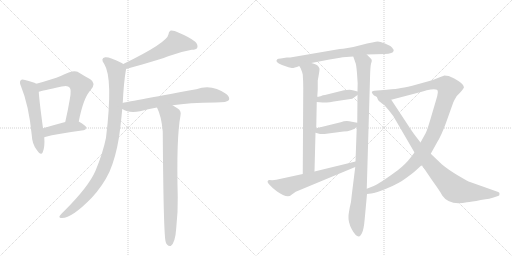
t = 0.00 s
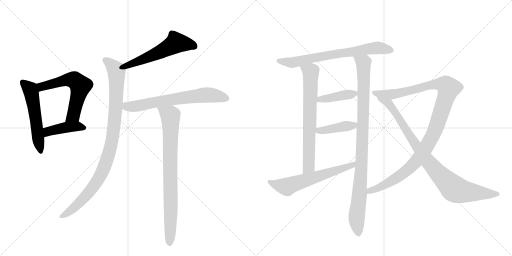
t = 2.45 s
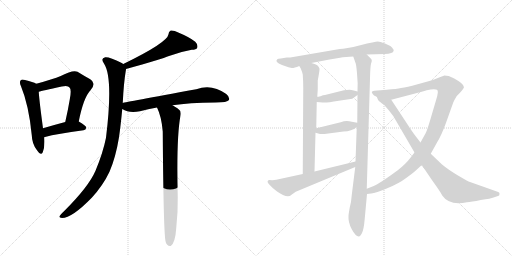
t = 4.90 s
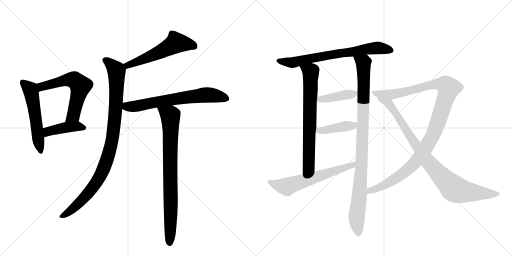
t = 7.35 s
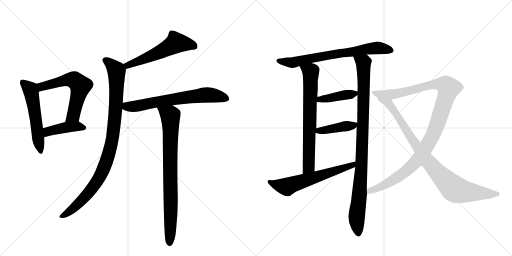
t = 9.80 s
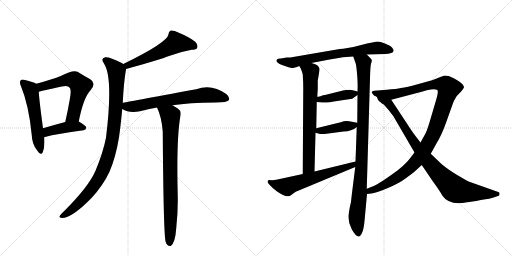
t = 12.25 s

The animated SVG that drew these frames (rendered in a browser with its animation timeline set to each time). Animation: 15 CSS @keyframes rules; one cycle of 12.25 s.

<svg version="1.1" viewBox="0 0 2048 1024" xmlns="http://www.w3.org/2000/svg">
  <g stroke="lightgray" stroke-dasharray="1,1" stroke-width="1" transform="scale(4, 4)">
    <line x1="0" y1="0" x2="256" y2="256"></line>
    <line x1="256" y1="0" x2="0" y2="256"></line>
    <line x1="128" y1="0" x2="128" y2="256"></line>
    <line x1="0" y1="128" x2="256" y2="128"></line>
    <line x1="256" y1="0" x2="512" y2="256"></line>
    <line x1="512" y1="0" x2="256" y2="256"></line>
    <line x1="384" y1="0" x2="384" y2="256"></line>
    <line x1="256" y1="128" x2="512" y2="128"></line>
  </g>
<g transform="scale(1, -1) translate(0, -850)">
   <style type="text/css">
    @keyframes keyframes0 {
      from {
       stroke: black;
       stroke-dashoffset: 547;
       stroke-width: 128;
       }
       64% {
       animation-timing-function: step-end;
       stroke: black;
       stroke-dashoffset: 0;
       stroke-width: 128;
       }
       to {
       stroke: black;
       stroke-width: 1024;
       }
       }
       #make-me-a-hanzi-animation-0 {
         animation: keyframes0 0.695150s both;
         animation-delay: 0.000000s;
         animation-timing-function: linear;
       }
    @keyframes keyframes1 {
      from {
       stroke: black;
       stroke-dashoffset: 594;
       stroke-width: 128;
       }
       66% {
       animation-timing-function: step-end;
       stroke: black;
       stroke-dashoffset: 0;
       stroke-width: 128;
       }
       to {
       stroke: black;
       stroke-width: 1024;
       }
       }
       #make-me-a-hanzi-animation-1 {
         animation: keyframes1 0.733398s both;
         animation-delay: 0.695150s;
         animation-timing-function: linear;
       }
    @keyframes keyframes2 {
      from {
       stroke: black;
       stroke-dashoffset: 425;
       stroke-width: 128;
       }
       58% {
       animation-timing-function: step-end;
       stroke: black;
       stroke-dashoffset: 0;
       stroke-width: 128;
       }
       to {
       stroke: black;
       stroke-width: 1024;
       }
       }
       #make-me-a-hanzi-animation-2 {
         animation: keyframes2 0.595866s both;
         animation-delay: 1.428548s;
         animation-timing-function: linear;
       }
    @keyframes keyframes3 {
      from {
       stroke: black;
       stroke-dashoffset: 550;
       stroke-width: 128;
       }
       64% {
       animation-timing-function: step-end;
       stroke: black;
       stroke-dashoffset: 0;
       stroke-width: 128;
       }
       to {
       stroke: black;
       stroke-width: 1024;
       }
       }
       #make-me-a-hanzi-animation-3 {
         animation: keyframes3 0.697591s both;
         animation-delay: 2.024414s;
         animation-timing-function: linear;
       }
    @keyframes keyframes4 {
      from {
       stroke: black;
       stroke-dashoffset: 970;
       stroke-width: 128;
       }
       76% {
       animation-timing-function: step-end;
       stroke: black;
       stroke-dashoffset: 0;
       stroke-width: 128;
       }
       to {
       stroke: black;
       stroke-width: 1024;
       }
       }
       #make-me-a-hanzi-animation-4 {
         animation: keyframes4 1.039388s both;
         animation-delay: 2.722005s;
         animation-timing-function: linear;
       }
    @keyframes keyframes5 {
      from {
       stroke: black;
       stroke-dashoffset: 677;
       stroke-width: 128;
       }
       69% {
       animation-timing-function: step-end;
       stroke: black;
       stroke-dashoffset: 0;
       stroke-width: 128;
       }
       to {
       stroke: black;
       stroke-width: 1024;
       }
       }
       #make-me-a-hanzi-animation-5 {
         animation: keyframes5 0.800944s both;
         animation-delay: 3.761393s;
         animation-timing-function: linear;
       }
    @keyframes keyframes6 {
      from {
       stroke: black;
       stroke-dashoffset: 820;
       stroke-width: 128;
       }
       73% {
       animation-timing-function: step-end;
       stroke: black;
       stroke-dashoffset: 0;
       stroke-width: 128;
       }
       to {
       stroke: black;
       stroke-width: 1024;
       }
       }
       #make-me-a-hanzi-animation-6 {
         animation: keyframes6 0.917318s both;
         animation-delay: 4.562337s;
         animation-timing-function: linear;
       }
    @keyframes keyframes7 {
      from {
       stroke: black;
       stroke-dashoffset: 708;
       stroke-width: 128;
       }
       70% {
       animation-timing-function: step-end;
       stroke: black;
       stroke-dashoffset: 0;
       stroke-width: 128;
       }
       to {
       stroke: black;
       stroke-width: 1024;
       }
       }
       #make-me-a-hanzi-animation-7 {
         animation: keyframes7 0.826172s both;
         animation-delay: 5.479655s;
         animation-timing-function: linear;
       }
    @keyframes keyframes8 {
      from {
       stroke: black;
       stroke-dashoffset: 709;
       stroke-width: 128;
       }
       70% {
       animation-timing-function: step-end;
       stroke: black;
       stroke-dashoffset: 0;
       stroke-width: 128;
       }
       to {
       stroke: black;
       stroke-width: 1024;
       }
       }
       #make-me-a-hanzi-animation-8 {
         animation: keyframes8 0.826986s both;
         animation-delay: 6.305827s;
         animation-timing-function: linear;
       }
    @keyframes keyframes9 {
      from {
       stroke: black;
       stroke-dashoffset: 981;
       stroke-width: 128;
       }
       76% {
       animation-timing-function: step-end;
       stroke: black;
       stroke-dashoffset: 0;
       stroke-width: 128;
       }
       to {
       stroke: black;
       stroke-width: 1024;
       }
       }
       #make-me-a-hanzi-animation-9 {
         animation: keyframes9 1.048340s both;
         animation-delay: 7.132812s;
         animation-timing-function: linear;
       }
    @keyframes keyframes10 {
      from {
       stroke: black;
       stroke-dashoffset: 407;
       stroke-width: 128;
       }
       57% {
       animation-timing-function: step-end;
       stroke: black;
       stroke-dashoffset: 0;
       stroke-width: 128;
       }
       to {
       stroke: black;
       stroke-width: 1024;
       }
       }
       #make-me-a-hanzi-animation-10 {
         animation: keyframes10 0.581217s both;
         animation-delay: 8.181152s;
         animation-timing-function: linear;
       }
    @keyframes keyframes11 {
      from {
       stroke: black;
       stroke-dashoffset: 416;
       stroke-width: 128;
       }
       58% {
       animation-timing-function: step-end;
       stroke: black;
       stroke-dashoffset: 0;
       stroke-width: 128;
       }
       to {
       stroke: black;
       stroke-width: 1024;
       }
       }
       #make-me-a-hanzi-animation-11 {
         animation: keyframes11 0.588542s both;
         animation-delay: 8.762370s;
         animation-timing-function: linear;
       }
    @keyframes keyframes12 {
      from {
       stroke: black;
       stroke-dashoffset: 615;
       stroke-width: 128;
       }
       67% {
       animation-timing-function: step-end;
       stroke: black;
       stroke-dashoffset: 0;
       stroke-width: 128;
       }
       to {
       stroke: black;
       stroke-width: 1024;
       }
       }
       #make-me-a-hanzi-animation-12 {
         animation: keyframes12 0.750488s both;
         animation-delay: 9.350911s;
         animation-timing-function: linear;
       }
    @keyframes keyframes13 {
      from {
       stroke: black;
       stroke-dashoffset: 1115;
       stroke-width: 128;
       }
       78% {
       animation-timing-function: step-end;
       stroke: black;
       stroke-dashoffset: 0;
       stroke-width: 128;
       }
       to {
       stroke: black;
       stroke-width: 1024;
       }
       }
       #make-me-a-hanzi-animation-13 {
         animation: keyframes13 1.157389s both;
         animation-delay: 10.101400s;
         animation-timing-function: linear;
       }
    @keyframes keyframes14 {
      from {
       stroke: black;
       stroke-dashoffset: 910;
       stroke-width: 128;
       }
       75% {
       animation-timing-function: step-end;
       stroke: black;
       stroke-dashoffset: 0;
       stroke-width: 128;
       }
       to {
       stroke: black;
       stroke-width: 1024;
       }
       }
       #make-me-a-hanzi-animation-14 {
         animation: keyframes14 0.990560s both;
         animation-delay: 11.258789s;
         animation-timing-function: linear;
       }
</style>
<path d="M 145 515 Q 133 522 100 530 Q 87 534 83 529 Q 76 522 84 505 Q 115 430 127 310 Q 128 274 148 249 Q 164 225 171 241 Q 180 263 177 301 L 172 337 Q 157 448 155 483 C 153 511 153 511 145 515 Z" fill="lightgray"></path> 
<path d="M 315 364 Q 334 460 362 489 Q 387 517 361 533 Q 339 545 310 563 Q 292 572 243 546 Q 212 533 145 515 C 116 507 126 475 155 483 Q 168 487 247 504 Q 272 510 278 500 Q 287 493 279 452 Q 272 410 261 362 C 254 333 309 335 315 364 Z" fill="lightgray"></path> 
<path d="M 177 301 Q 177 302 180 302 Q 228 315 334 329 Q 344 330 345 340 Q 345 347 315 364 C 300 372 290 370 261 362 Q 212 349 172 337 C 143 328 148 292 177 301 Z" fill="lightgray"></path> 
<path d="M 504 574 Q 648 614 676 626 Q 725 644 767 651 Q 785 651 789 659 Q 793 671 781 683 Q 759 701 713 720 Q 697 729 683 728 Q 674 724 674 713 Q 670 680 493 594 C 466 581 475 566 504 574 Z" fill="lightgray"></path> 
<path d="M 491 438 Q 495 520 503 566 Q 504 570 504 574 C 506 587 506 587 493 594 Q 490 597 487 598 Q 438 623 421 621 Q 400 617 417 594 Q 453 537 424 299 Q 412 239 382 167 Q 355 104 258 7 Q 242 -8 238 -15 Q 235 -22 248 -22 Q 288 -22 367 59 Q 412 108 438 163 Q 463 221 476 301 Q 483 350 489 414 L 491 438 Z" fill="lightgray"></path> 
<path d="M 690 429 Q 754 439 862 440 Q 910 440 916 450 Q 920 462 905 474 Q 847 516 785 493 Q 500 441 491 438 C 462 432 462 428 489 414 Q 516 396 560 405 Q 591 414 628 420 L 690 429 Z" fill="lightgray"></path> 
<path d="M 628 420 Q 646 384 651 324 Q 654 -99 663 -118 Q 664 -124 669 -129 Q 675 -136 683 -134 Q 701 -122 705 -62 Q 712 1 711 63 Q 705 298 722 388 Q 726 407 711 416 Q 699 423 690 429 C 665 445 616 448 628 420 Z" fill="lightgray"></path> 
<path d="M 1467 632 L 1538 634 Q 1573 636 1574 646 Q 1576 651 1568 660 Q 1560 668 1540 676 Q 1520 684 1511 684 Q 1502 684 1441 669 Q 1381 654 1359 654 L 1161 620 L 1147 620 L 1123 616 Q 1111 616 1109 613 Q 1097 602 1128 590 Q 1160 578 1168 578 Q 1177 578 1197 586 L 1245 598 L 1287 606 Q 1356 619 1371 621 L 1413 624 L 1467 632 Z" fill="lightgray"></path> 
<path d="M 1197 586 L 1203 576 Q 1210 559 1211 552 Q 1213 523 1213 497 L 1211 154 C 1211 124 1257 134 1258 164 L 1262 319 L 1265 337 L 1267 442 L 1269 463 L 1271 493 L 1271 528 Q 1279 571 1278 575 Q 1277 579 1272 586 Q 1268 593 1245 598 C 1216 606 1182 612 1197 586 Z" fill="lightgray"></path> 
<path d="M 1421 182 L 1407 70 Q 1405 41 1399 20 Q 1394 -8 1394 -12 Q 1392 -39 1407 -67 Q 1422 -95 1435 -96 Q 1440 -97 1447 -84 Q 1455 -71 1459 -24 L 1468 74 L 1467 95 L 1480 536 Q 1481 583 1484 595 Q 1488 606 1487 609 Q 1487 612 1481 618 L 1467 632 C 1446 653 1403 652 1413 624 L 1421 601 Q 1425 594 1428 557 Q 1432 519 1430 484 L 1430 470 L 1429 359 L 1427 342 L 1422 204 L 1421 182 Z" fill="lightgray"></path> 
<path d="M 1398 491 L 1376 489 L 1300 470 Q 1295 470 1292 469 L 1282 465 Q 1272 463 1269 463 C 1239 460 1237 445 1267 442 L 1290 440 Q 1303 438 1355 447 L 1409 455 L 1430 470 C 1444 480 1444 480 1430 484 L 1415 488 Q 1404 491 1398 491 Z" fill="lightgray"></path> 
<path d="M 1262 319 L 1280 314 L 1298 314 L 1374 324 Q 1407 325 1427 342 C 1445 356 1445 356 1429 359 L 1407 363 Q 1384 369 1363 361 L 1265 337 C 1236 330 1233 327 1262 319 Z" fill="lightgray"></path> 
<path d="M 1105 131 L 1089 129 L 1077 130 Q 1064 127 1076 113 L 1091 98 L 1107 85 Q 1150 54 1166 71 L 1183 83 L 1421 182 C 1449 194 1451 211 1422 204 L 1258 164 L 1211 154 L 1105 131 Z" fill="lightgray"></path> 
<path d="M 1468 74 L 1485 76 Q 1503 77 1549 97 Q 1596 116 1626 139 Q 1656 161 1662 167 L 1687 190 L 1723 235 L 1748 280 Q 1765 307 1783 356 L 1813 440 Q 1816 448 1827 466 Q 1851 489 1856 501 Q 1857 514 1817 536 L 1795 546 L 1777 548 Q 1771 545 1749 537 Q 1727 528 1721 527 L 1667 512 Q 1629 501 1604 498 Q 1587 494 1547 491 L 1497 487 Q 1481 485 1491 474 Q 1493 468 1507 463 L 1565 451 L 1683 482 Q 1685 482 1694 485 L 1707 489 Q 1737 496 1748 491 Q 1756 488 1745 452 L 1722 374 Q 1709 330 1703 318 L 1682 280 L 1658 240 L 1641 218 Q 1625 196 1591 169 Q 1516 114 1495 106 L 1467 95 C 1439 84 1438 70 1468 74 Z" fill="lightgray"></path> 
<path d="M 1687 190 L 1729 128 Q 1763 81 1769 68 Q 1796 27 1868 41 Q 1884 42 1923 50 Q 1965 56 1974 60 L 1992 66 Q 1998 67 1998 74 Q 1999 81 1993 82 L 1880 122 Q 1873 124 1832 148 Q 1792 172 1767 193 L 1723 235 L 1682 280 L 1665 302 Q 1650 321 1629 354 L 1565 451 C 1548 476 1492 489 1507 463 L 1512 451 Q 1514 447 1522 441 Q 1530 434 1535 432 Q 1552 414 1573 386 L 1658 240 L 1687 190 Z" fill="lightgray"></path> 
      <clipPath id="make-me-a-hanzi-clip-0">
      <path d="M 145 515 Q 133 522 100 530 Q 87 534 83 529 Q 76 522 84 505 Q 115 430 127 310 Q 128 274 148 249 Q 164 225 171 241 Q 180 263 177 301 L 172 337 Q 157 448 155 483 C 153 511 153 511 145 515 Z" fill="lightgray"></path>
      </clipPath>
      <path clip-path="url(#make-me-a-hanzi-clip-0)" d="M 90 521 L 118 496 L 126 477 L 160 247 " fill="none" id="make-me-a-hanzi-animation-0" stroke-dasharray="419 838" stroke-linecap="round"></path>

      <clipPath id="make-me-a-hanzi-clip-1">
      <path d="M 315 364 Q 334 460 362 489 Q 387 517 361 533 Q 339 545 310 563 Q 292 572 243 546 Q 212 533 145 515 C 116 507 126 475 155 483 Q 168 487 247 504 Q 272 510 278 500 Q 287 493 279 452 Q 272 410 261 362 C 254 333 309 335 315 364 Z" fill="lightgray"></path>
      </clipPath>
      <path clip-path="url(#make-me-a-hanzi-clip-1)" d="M 157 489 L 176 507 L 279 532 L 299 529 L 322 507 L 294 389 L 268 369 " fill="none" id="make-me-a-hanzi-animation-1" stroke-dasharray="466 932" stroke-linecap="round"></path>

      <clipPath id="make-me-a-hanzi-clip-2">
      <path d="M 177 301 Q 177 302 180 302 Q 228 315 334 329 Q 344 330 345 340 Q 345 347 315 364 C 300 372 290 370 261 362 Q 212 349 172 337 C 143 328 148 292 177 301 Z" fill="lightgray"></path>
      </clipPath>
      <path clip-path="url(#make-me-a-hanzi-clip-2)" d="M 177 307 L 198 326 L 242 337 L 309 345 L 336 338 " fill="none" id="make-me-a-hanzi-animation-2" stroke-dasharray="297 594" stroke-linecap="round"></path>

      <clipPath id="make-me-a-hanzi-clip-3">
      <path d="M 504 574 Q 648 614 676 626 Q 725 644 767 651 Q 785 651 789 659 Q 793 671 781 683 Q 759 701 713 720 Q 697 729 683 728 Q 674 724 674 713 Q 670 680 493 594 C 466 581 475 566 504 574 Z" fill="lightgray"></path>
      </clipPath>
      <path clip-path="url(#make-me-a-hanzi-clip-3)" d="M 778 665 L 704 679 L 590 619 L 514 590 L 507 595 " fill="none" id="make-me-a-hanzi-animation-3" stroke-dasharray="422 844" stroke-linecap="round"></path>

      <clipPath id="make-me-a-hanzi-clip-4">
      <path d="M 491 438 Q 495 520 503 566 Q 504 570 504 574 C 506 587 506 587 493 594 Q 490 597 487 598 Q 438 623 421 621 Q 400 617 417 594 Q 453 537 424 299 Q 412 239 382 167 Q 355 104 258 7 Q 242 -8 238 -15 Q 235 -22 248 -22 Q 288 -22 367 59 Q 412 108 438 163 Q 463 221 476 301 Q 483 350 489 414 L 491 438 Z" fill="lightgray"></path>
      </clipPath>
      <path clip-path="url(#make-me-a-hanzi-clip-4)" d="M 423 607 L 452 585 L 466 564 L 461 393 L 450 296 L 435 233 L 405 155 L 365 92 L 301 23 L 246 -14 " fill="none" id="make-me-a-hanzi-animation-4" stroke-dasharray="842 1684" stroke-linecap="round"></path>

      <clipPath id="make-me-a-hanzi-clip-5">
      <path d="M 690 429 Q 754 439 862 440 Q 910 440 916 450 Q 920 462 905 474 Q 847 516 785 493 Q 500 441 491 438 C 462 432 462 428 489 414 Q 516 396 560 405 Q 591 414 628 420 L 690 429 Z" fill="lightgray"></path>
      </clipPath>
      <path clip-path="url(#make-me-a-hanzi-clip-5)" d="M 494 432 L 507 424 L 534 424 L 693 454 L 825 471 L 907 455 " fill="none" id="make-me-a-hanzi-animation-5" stroke-dasharray="549 1098" stroke-linecap="round"></path>

      <clipPath id="make-me-a-hanzi-clip-6">
      <path d="M 628 420 Q 646 384 651 324 Q 654 -99 663 -118 Q 664 -124 669 -129 Q 675 -136 683 -134 Q 701 -122 705 -62 Q 712 1 711 63 Q 705 298 722 388 Q 726 407 711 416 Q 699 423 690 429 C 665 445 616 448 628 420 Z" fill="lightgray"></path>
      </clipPath>
      <path clip-path="url(#make-me-a-hanzi-clip-6)" d="M 636 417 L 681 387 L 682 380 L 679 -123 " fill="none" id="make-me-a-hanzi-animation-6" stroke-dasharray="692 1384" stroke-linecap="round"></path>

      <clipPath id="make-me-a-hanzi-clip-7">
      <path d="M 1467 632 L 1538 634 Q 1573 636 1574 646 Q 1576 651 1568 660 Q 1560 668 1540 676 Q 1520 684 1511 684 Q 1502 684 1441 669 Q 1381 654 1359 654 L 1161 620 L 1147 620 L 1123 616 Q 1111 616 1109 613 Q 1097 602 1128 590 Q 1160 578 1168 578 Q 1177 578 1197 586 L 1245 598 L 1287 606 Q 1356 619 1371 621 L 1413 624 L 1467 632 Z" fill="lightgray"></path>
      </clipPath>
      <path clip-path="url(#make-me-a-hanzi-clip-7)" d="M 1118 606 L 1167 599 L 1477 656 L 1511 659 L 1563 650 " fill="none" id="make-me-a-hanzi-animation-7" stroke-dasharray="580 1160" stroke-linecap="round"></path>

      <clipPath id="make-me-a-hanzi-clip-8">
      <path d="M 1197 586 L 1203 576 Q 1210 559 1211 552 Q 1213 523 1213 497 L 1211 154 C 1211 124 1257 134 1258 164 L 1262 319 L 1265 337 L 1267 442 L 1269 463 L 1271 493 L 1271 528 Q 1279 571 1278 575 Q 1277 579 1272 586 Q 1268 593 1245 598 C 1216 606 1182 612 1197 586 Z" fill="lightgray"></path>
      </clipPath>
      <path clip-path="url(#make-me-a-hanzi-clip-8)" d="M 1204 583 L 1243 563 L 1244 545 L 1235 183 L 1215 162 " fill="none" id="make-me-a-hanzi-animation-8" stroke-dasharray="581 1162" stroke-linecap="round"></path>

      <clipPath id="make-me-a-hanzi-clip-9">
      <path d="M 1421 182 L 1407 70 Q 1405 41 1399 20 Q 1394 -8 1394 -12 Q 1392 -39 1407 -67 Q 1422 -95 1435 -96 Q 1440 -97 1447 -84 Q 1455 -71 1459 -24 L 1468 74 L 1467 95 L 1480 536 Q 1481 583 1484 595 Q 1488 606 1487 609 Q 1487 612 1481 618 L 1467 632 C 1446 653 1403 652 1413 624 L 1421 601 Q 1425 594 1428 557 Q 1432 519 1430 484 L 1430 470 L 1429 359 L 1427 342 L 1422 204 L 1421 182 Z" fill="lightgray"></path>
      </clipPath>
      <path clip-path="url(#make-me-a-hanzi-clip-9)" d="M 1420 620 L 1454 596 L 1456 547 L 1446 182 L 1426 -19 L 1434 -86 " fill="none" id="make-me-a-hanzi-animation-9" stroke-dasharray="853 1706" stroke-linecap="round"></path>

      <clipPath id="make-me-a-hanzi-clip-10">
      <path d="M 1398 491 L 1376 489 L 1300 470 Q 1295 470 1292 469 L 1282 465 Q 1272 463 1269 463 C 1239 460 1237 445 1267 442 L 1290 440 Q 1303 438 1355 447 L 1409 455 L 1430 470 C 1444 480 1444 480 1430 484 L 1415 488 Q 1404 491 1398 491 Z" fill="lightgray"></path>
      </clipPath>
      <path clip-path="url(#make-me-a-hanzi-clip-10)" d="M 1273 447 L 1280 453 L 1420 477 " fill="none" id="make-me-a-hanzi-animation-10" stroke-dasharray="279 558" stroke-linecap="round"></path>

      <clipPath id="make-me-a-hanzi-clip-11">
      <path d="M 1262 319 L 1280 314 L 1298 314 L 1374 324 Q 1407 325 1427 342 C 1445 356 1445 356 1429 359 L 1407 363 Q 1384 369 1363 361 L 1265 337 C 1236 330 1233 327 1262 319 Z" fill="lightgray"></path>
      </clipPath>
      <path clip-path="url(#make-me-a-hanzi-clip-11)" d="M 1268 323 L 1415 348 L 1423 355 " fill="none" id="make-me-a-hanzi-animation-11" stroke-dasharray="288 576" stroke-linecap="round"></path>

      <clipPath id="make-me-a-hanzi-clip-12">
      <path d="M 1105 131 L 1089 129 L 1077 130 Q 1064 127 1076 113 L 1091 98 L 1107 85 Q 1150 54 1166 71 L 1183 83 L 1421 182 C 1449 194 1451 211 1422 204 L 1258 164 L 1211 154 L 1105 131 Z" fill="lightgray"></path>
      </clipPath>
      <path clip-path="url(#make-me-a-hanzi-clip-12)" d="M 1079 121 L 1148 103 L 1410 188 L 1415 199 " fill="none" id="make-me-a-hanzi-animation-12" stroke-dasharray="487 974" stroke-linecap="round"></path>

      <clipPath id="make-me-a-hanzi-clip-13">
      <path d="M 1468 74 L 1485 76 Q 1503 77 1549 97 Q 1596 116 1626 139 Q 1656 161 1662 167 L 1687 190 L 1723 235 L 1748 280 Q 1765 307 1783 356 L 1813 440 Q 1816 448 1827 466 Q 1851 489 1856 501 Q 1857 514 1817 536 L 1795 546 L 1777 548 Q 1771 545 1749 537 Q 1727 528 1721 527 L 1667 512 Q 1629 501 1604 498 Q 1587 494 1547 491 L 1497 487 Q 1481 485 1491 474 Q 1493 468 1507 463 L 1565 451 L 1683 482 Q 1685 482 1694 485 L 1707 489 Q 1737 496 1748 491 Q 1756 488 1745 452 L 1722 374 Q 1709 330 1703 318 L 1682 280 L 1658 240 L 1641 218 Q 1625 196 1591 169 Q 1516 114 1495 106 L 1467 95 C 1439 84 1438 70 1468 74 Z" fill="lightgray"></path>
      </clipPath>
      <path clip-path="url(#make-me-a-hanzi-clip-13)" d="M 1501 477 L 1582 474 L 1748 514 L 1768 514 L 1795 497 L 1736 319 L 1680 223 L 1608 153 L 1519 100 L 1479 87 L 1472 79 " fill="none" id="make-me-a-hanzi-animation-13" stroke-dasharray="987 1974" stroke-linecap="round"></path>

      <clipPath id="make-me-a-hanzi-clip-14">
      <path d="M 1687 190 L 1729 128 Q 1763 81 1769 68 Q 1796 27 1868 41 Q 1884 42 1923 50 Q 1965 56 1974 60 L 1992 66 Q 1998 67 1998 74 Q 1999 81 1993 82 L 1880 122 Q 1873 124 1832 148 Q 1792 172 1767 193 L 1723 235 L 1682 280 L 1665 302 Q 1650 321 1629 354 L 1565 451 C 1548 476 1492 489 1507 463 L 1512 451 Q 1514 447 1522 441 Q 1530 434 1535 432 Q 1552 414 1573 386 L 1658 240 L 1687 190 Z" fill="lightgray"></path>
      </clipPath>
      <path clip-path="url(#make-me-a-hanzi-clip-14)" d="M 1514 459 L 1521 450 L 1555 436 L 1699 222 L 1755 155 L 1816 95 L 1852 84 L 1989 74 " fill="none" id="make-me-a-hanzi-animation-14" stroke-dasharray="782 1564" stroke-linecap="round"></path>

</g>
</svg>
